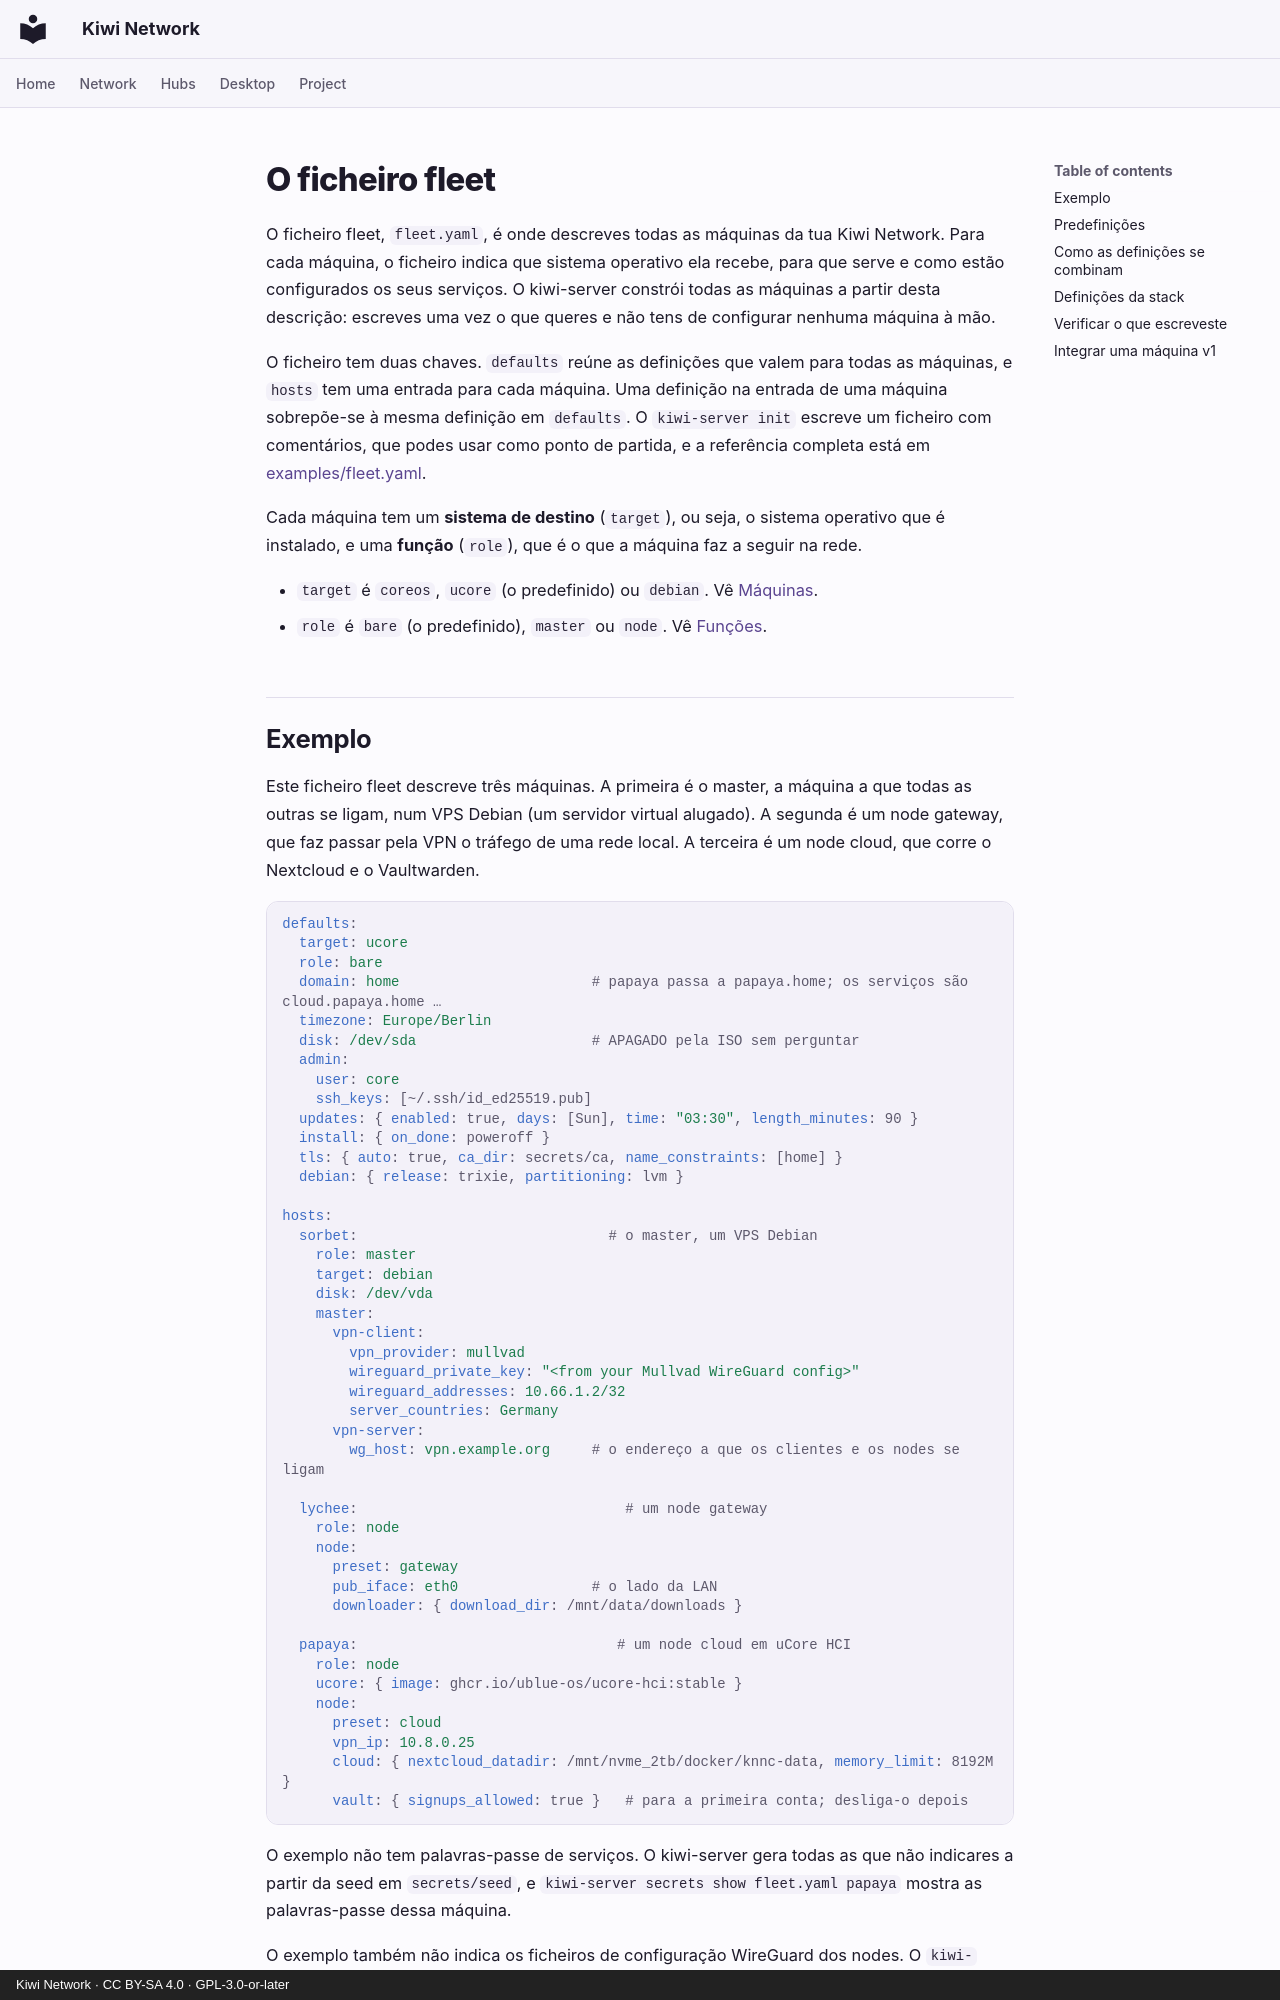

repository: derlocke-ng/kiwi-network · page: server/fleet.pt/index.html · generator: mkdocs · copyright: Kiwi Network · CC BY-SA 4.0 · GPL-3.0-or-later

# O ficheiro fleet

O ficheiro fleet, `fleet.yaml`, é onde descreves todas as máquinas da tua Kiwi
Network. Para cada máquina, o ficheiro indica que sistema operativo ela recebe, para
que serve e como estão configurados os seus serviços. O kiwi-server constrói todas as
máquinas a partir desta descrição: escreves uma vez o que queres e não tens de
configurar nenhuma máquina à mão.

O ficheiro tem duas chaves. `defaults` reúne as definições que valem para todas
as máquinas, e `hosts` tem uma entrada para cada máquina. Uma definição na
entrada de uma máquina sobrepõe-se à mesma definição em `defaults`. O
`kiwi-server init` escreve um ficheiro com comentários, que podes usar como
ponto de partida, e a referência completa está em
[examples/fleet.yaml](https://github.com/derlocke-ng/kiwi-server/blob/main/examples/fleet.yaml).

Cada máquina tem um **sistema de destino** (`target`), ou seja, o sistema
operativo que é instalado, e uma **função** (`role`), que é o que a máquina faz
a seguir na rede.

- `target` é `coreos`, `ucore` (o predefinido) ou `debian`. Vê [Máquinas](machines.md).
- `role` é `bare` (o predefinido), `master` ou `node`. Vê [Funções](roles.md).
